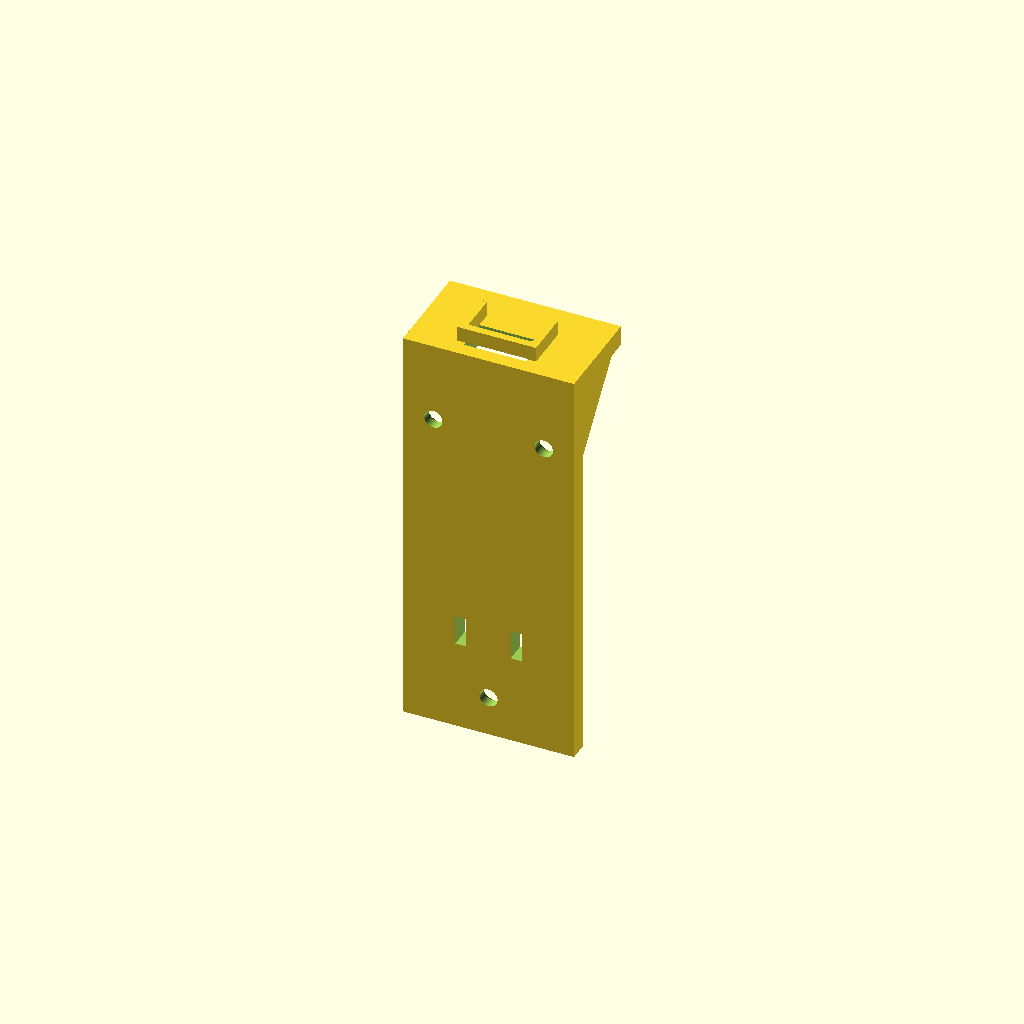
Cell 1 — every parameter at its default value.
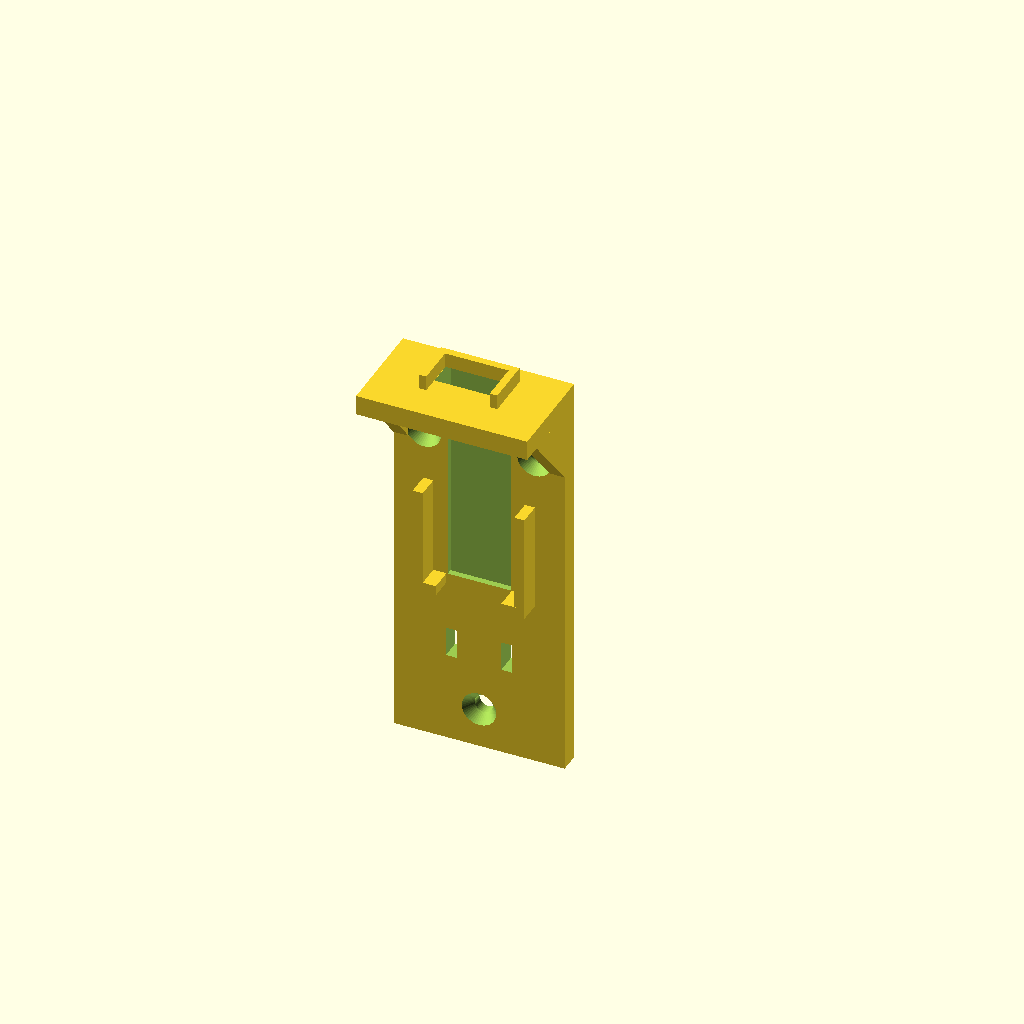
Cell 2 — preview set to true, the other parameters unchanged.
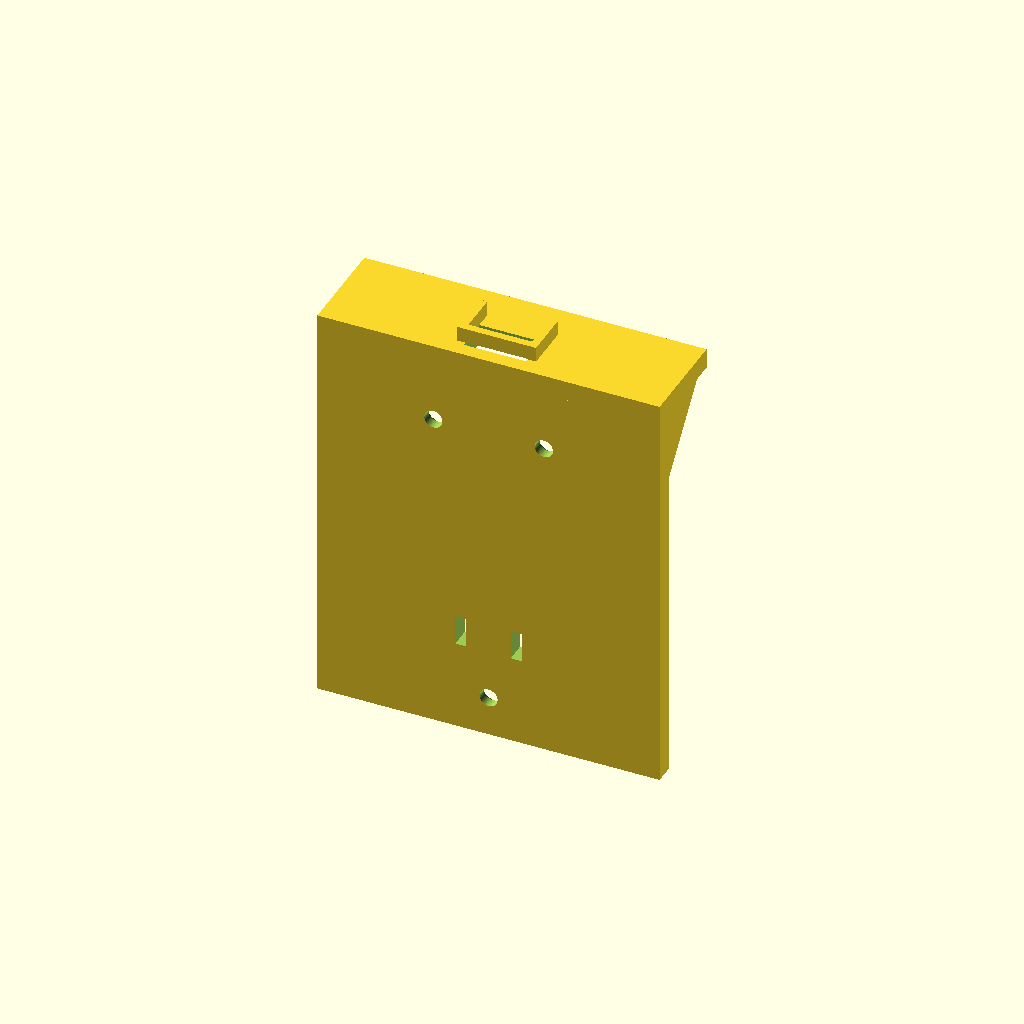
Cell 3: the same model with plate_w = 68.
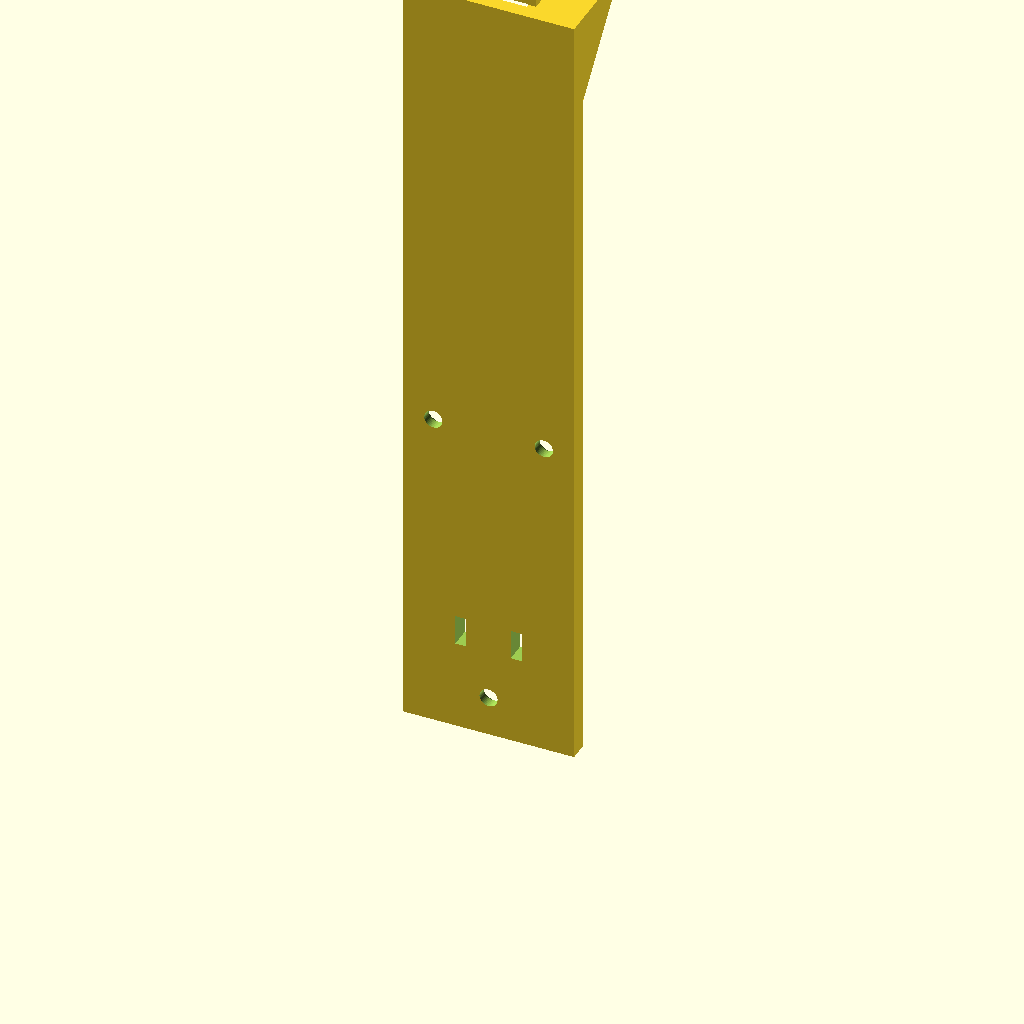
Cell 4: plate_h = 156 (everything else at default).
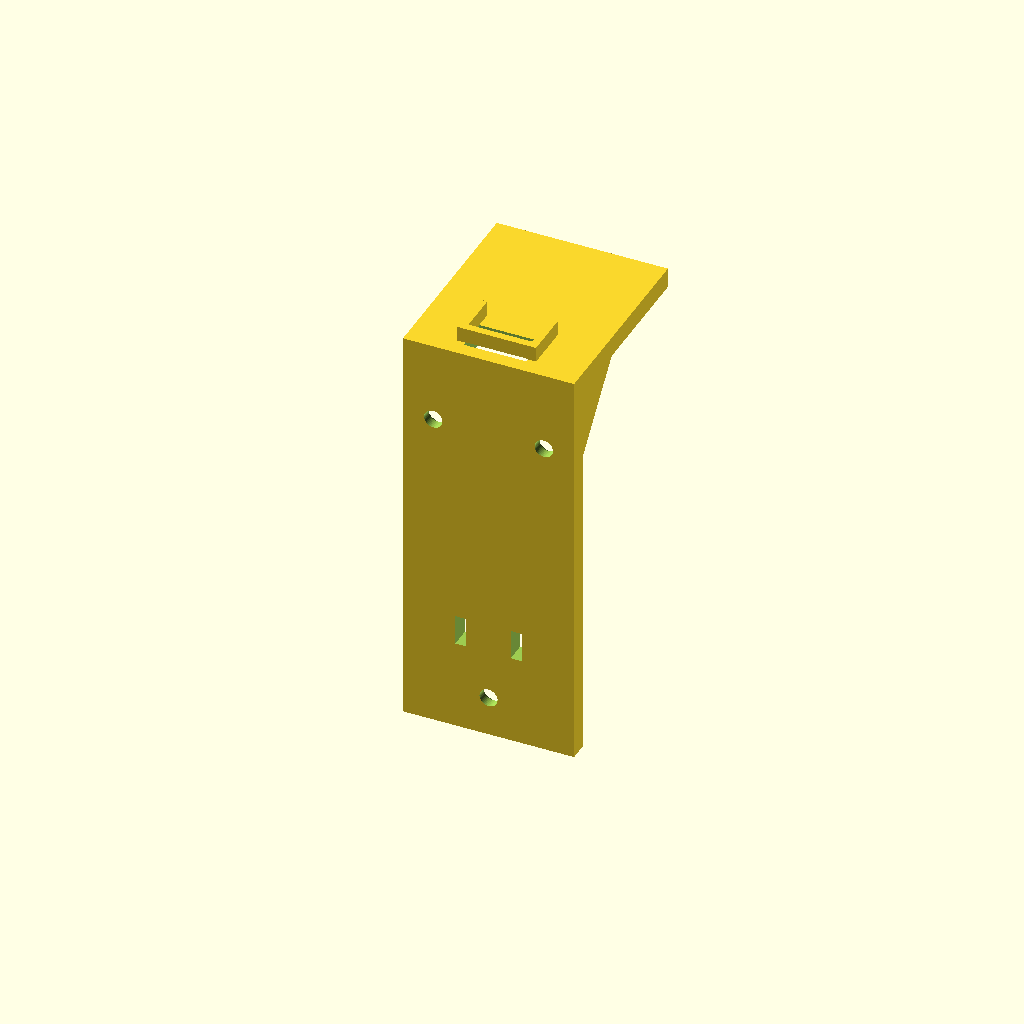
Cell 5 — shelf_d set to 40, the other parameters unchanged.
All cells are drawn from one camera (rotation 55°, 0°, 25°, orthographic, colour scheme Cornfield), so only the parameter changes between them.
Source of the model, hardware/cad/anchor_mount.scad:
// アンカー取付具(壁面・柱用 L ブラケット)
// - 垂直プレートを壁にネジ 3 本(皿 M3)で固定
// - プレート前面のポケットに M5Stamp C5、上部棚の上面ポケットに Stamp UWB F を置く
//   (固定は薄手の両面テープを想定)
// - UWB F のアンテナ端は棚の前縁側(壁と反対)を向き、前方に壁・部材が無い
// - FPC ケーブルはプレート前面の溝 → 棚のスリットを通して両ボードの背面コネクタへ
// 座標系は設置姿勢(y=0 が壁面、+y が壁から離れる向き、+z が上)
// 印刷時は背面(y=0 面)をベッドに向けて水平に寝かせる(サポート不要)

include <common.scad>

preview = false;  // true でプレビュー用に前面(ポケット側)をカメラへ向ける

plate_w = 34;    // プレート幅
plate_h = 78;    // プレート高さ
plate_t = 4;     // プレート厚
shelf_d = 20;    // 棚の奥行き(壁から)
shelf_t = 4;     // 棚厚
pock_wall = 2;   // C5 ポケット壁厚
pock_h = 4.5;    // C5 ポケット壁高さ
uwb_wall = 1.5;  // UWB ポケット壁厚
uwb_wall_h = 3;  // UWB ポケット壁高さ
chan_d = 1.2;    // FPC 溝深さ(C5 背面コネクタの突き出し 1.0 が収まる)

c5_px = c5_w + 2 * tol;   // C5 ポケット内寸(幅)
c5_pz = c5_l + 2 * tol;   // C5 ポケット内寸(高さ)
c5_z0 = 36;               // C5 ポケット下端の高さ
uwb_px = uwb_w + 2 * tol;
uwb_py = uwb_l + 2 * tol;
uwb_y0 = 5;               // UWB モジュール後端(壁側)の y 位置

module anchor_mount() {
    difference() {
        union() {
            // 垂直プレート
            cube_c([plate_w, plate_t, plate_h], cx = true);
            // 上部棚
            translate([0, 0, plate_h]) cube_c([plate_w, shelf_d, shelf_t], cx = true);
            // ガセット(棚の補強) x2
            for (sx = [-1, 1])
                translate([sx * plate_w / 2 - (sx < 0 ? 0 : 3), 0, 0])
                    gusset();
            // C5 ポケット壁(上辺なし・下辺は USB 用に中央が開く)
            translate([0, plate_t, 0]) c5_pocket_walls();
            // UWB ポケット壁(前辺なし = アンテナ側オープン)
            translate([0, 0, plate_h + shelf_t]) uwb_pocket_walls();
        }
        // ネジ穴(皿 M3): 下 1 + 上 2。ざぐりは前面(+y)側
        for (p = [[0, 8], [-11, 66], [11, 66]])
            translate([p[0], 0, p[1]]) rotate([-90, 0, 0]) screw_hole(plate_t);
        // FPC 溝(プレート前面、C5 ポケット床から上端まで)
        translate([-fpc_w / 2, plate_t - chan_d, c5_z0]) cube([fpc_w, chan_d + 0.1, plate_h - c5_z0 + 0.1]);
        // FPC スリット(棚を貫通し UWB モジュール後端の下へ。背面コネクタ全体が収まる奥行き)
        slit_y1 = uwb_y0 + tol + uwb_conn_l + 0.5;
        translate([-fpc_w / 2, plate_t - chan_d, plate_h - 0.1]) cube([fpc_w, slit_y1 - (plate_t - chan_d), shelf_t + 0.2]);
        // ケーブルタイ用スリット x2(USB ケーブルの張力止め)
        for (sx = [-1, 1])
            translate([sx * 5.5 - 1.1, -0.1, 18]) cube([2.2, plate_t + 0.2, 6]);
    }
}

// 中央下端揃えの cube
module cube_c(size, cx = false) {
    translate([cx ? -size[0] / 2 : 0, 0, 0]) cube(size);
}

module gusset() {
    rotate([90, 0, 90]) linear_extrude(3)
        polygon([[plate_t, plate_h], [16, plate_h], [plate_t, plate_h - 14]]);
}

module c5_pocket_walls() {
    ox = c5_px / 2 + pock_wall;    // 外周半幅
    usb_gap = 13;
    // 側壁
    for (sx = [-1, 1])
        translate([sx * c5_px / 2 - (sx < 0 ? pock_wall : 0), 0, c5_z0 - pock_wall])
            cube([pock_wall, pock_h, c5_pz + pock_wall]);
    // 下壁(中央 usb_gap を開ける)
    for (sx = [-1, 1])
        translate([sx < 0 ? -ox : usb_gap / 2, 0, c5_z0 - pock_wall])
            cube([ox - usb_gap / 2, pock_h, pock_wall]);
}

module uwb_pocket_walls() {
    // 後壁(壁側)
    translate([-uwb_px / 2 - uwb_wall, uwb_y0 - uwb_wall, 0])
        cube([uwb_px + 2 * uwb_wall, uwb_wall, uwb_wall_h]);
    // 側壁(後半のみ。前方 = アンテナ側はオープン)
    for (sx = [-1, 1])
        translate([sx * uwb_px / 2 - (sx < 0 ? uwb_wall : 0), uwb_y0 - uwb_wall, 0])
            cube([uwb_wall, 8 + uwb_wall, uwb_wall_h]);
}

if (preview) rotate([0, 0, 180]) anchor_mount();
else anchor_mount();
Customizer parameters (derived from the source; name, type, default, range or options):
preview: bool, default false
plate_w: number, default 34
plate_h: number, default 78
plate_t: number, default 4
shelf_d: number, default 20
shelf_t: number, default 4
pock_wall: number, default 2
pock_h: number, default 4.5
uwb_wall: number, default 1.5
uwb_wall_h: number, default 3
chan_d: number, default 1.2
c5_z0: number, default 36
uwb_y0: number, default 5
